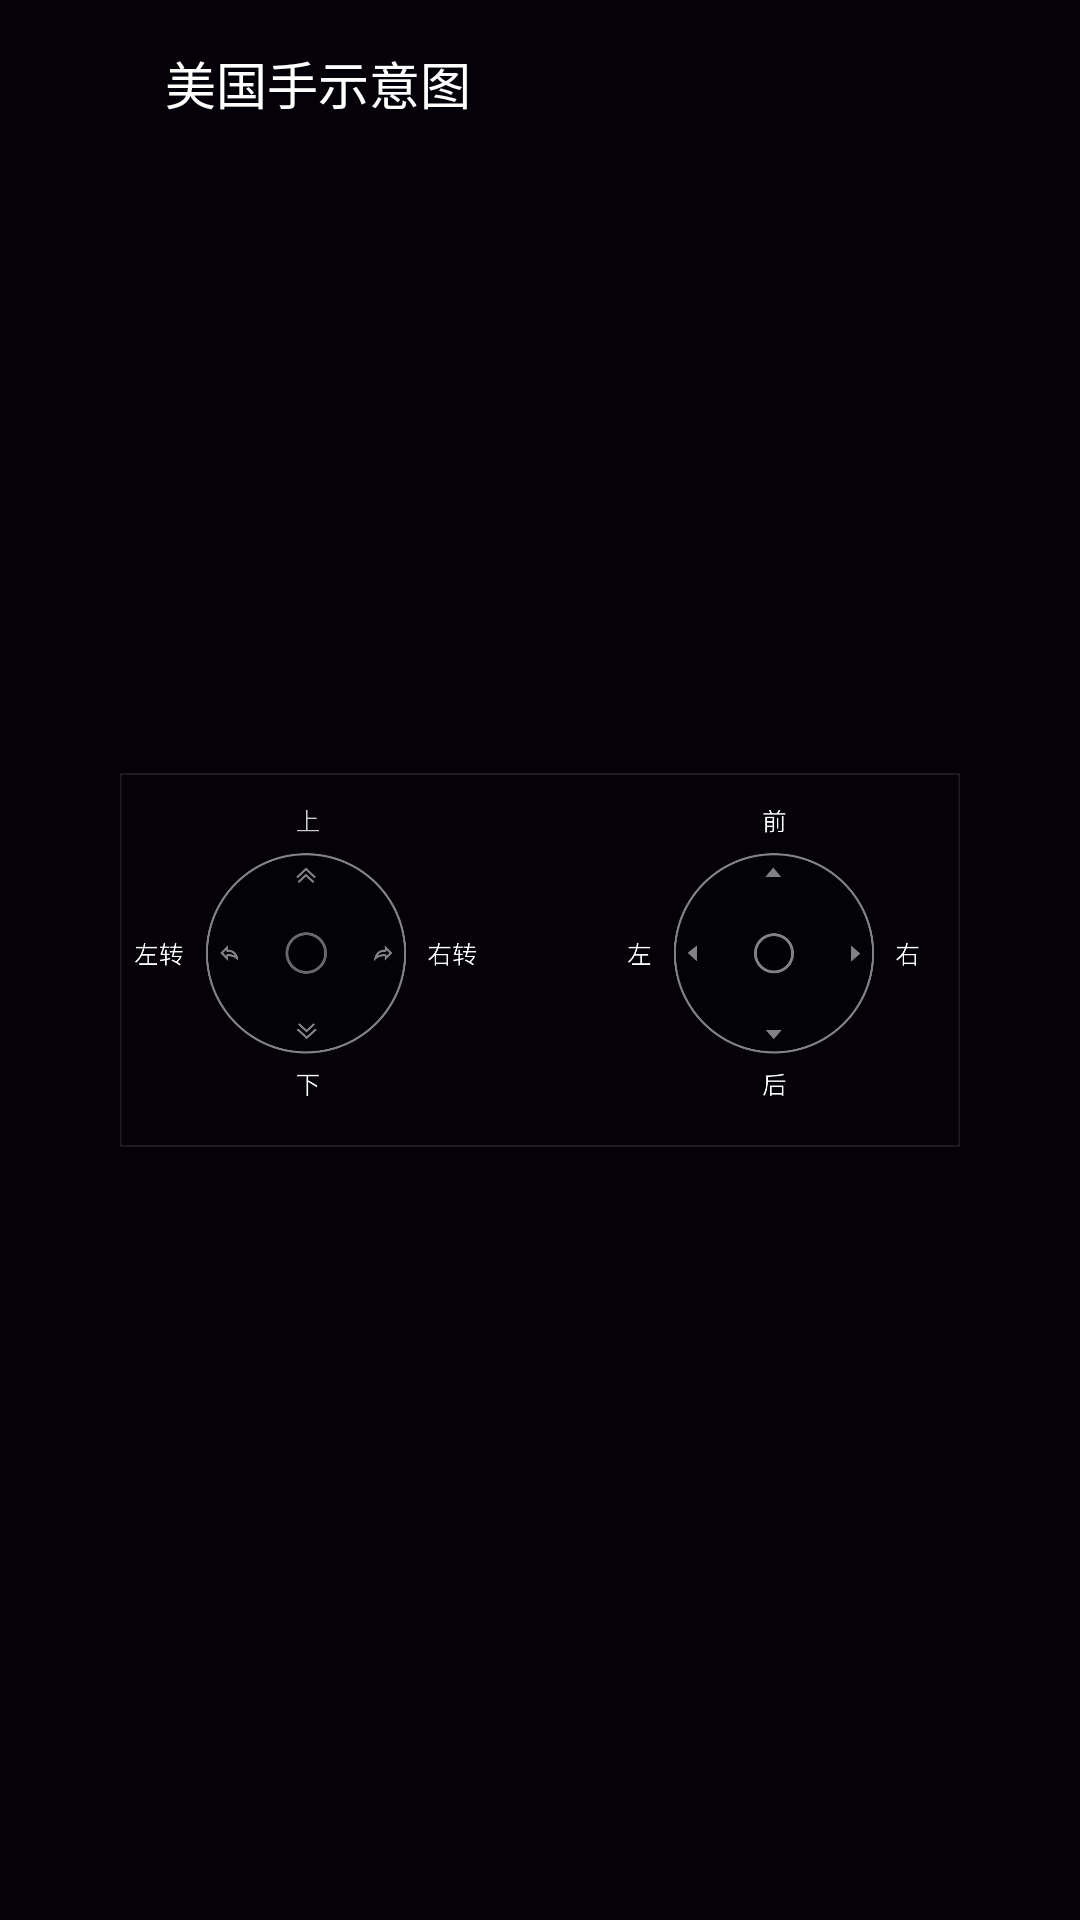

Here is an Android app screen rendered from its layout file. Give the layout XML and the strings, colors and styles it references.
<!-- AndroidManifest.xml: activity theme ActivityDialogStyle -->
<!-- res/layout/activity_hand_demo.xml -->
<?xml version="1.0" encoding="utf-8"?>
<RelativeLayout xmlns:android="http://schemas.android.com/apk/res/android"
    android:orientation="vertical" android:layout_width="match_parent"
    android:paddingLeft="40dp"
    android:paddingRight="40dp"
    android:background="#040208"
    android:layout_height="match_parent">

    <RelativeLayout
        android:layout_width="match_parent"
        android:layout_height="wrap_content"
        android:padding="15dp"
        >

        <TextView
            android:id="@+id/tv_title"
            android:layout_width="wrap_content"
            android:layout_height="wrap_content"
            android:text="@string/american_hand_demo"
            android:textColor="@color/white"
            android:textSize="17sp"/>

        <ImageView
            android:id="@+id/img_close"
            android:layout_width="wrap_content"
            android:layout_height="wrap_content"
            android:layout_alignParentRight="true"
            android:padding="5dp"
            android:src="@mipmap/cha"/>

    </RelativeLayout>


    <ImageView
        android:id="@+id/img_content"
        android:layout_width="wrap_content"
        android:layout_height="wrap_content"
        android:layout_centerInParent="true"
        android:src="@mipmap/meiguoshou"/>

</RelativeLayout>
<!-- resources referenced by this layout -->
<resources>
  <color name="white">#FFFFFF</color>
  <!-- mipmap meiguoshou: png bitmap (mipmap-xxhdpi, 46891 bytes) -->
  <string name="american_hand_demo">美国手示意图</string>
  <style name="ActivityDialogStyle" parent="Theme.AppCompat.Dialog">
          <item name="android:windowBackground">@android:color/transparent</item>
          <item name="android:typeface">monospace</item>
          <item name="android:windowFrame">@null</item>
  
          <item name="android:windowNoTitle">true</item>
  
          <item name="android:windowIsFloating">true</item>
  
          <item name="android:windowFullscreen">true</item>
          <item name="android:windowIsTranslucent">true</item>
  
          <item name="android:windowContentOverlay">@null</item>
  
          <item name="android:windowAnimationStyle">@android:style/Animation.Dialog</item>
  
          <item name="android:backgroundDimEnabled">false</item>
  
      </style>
</resources>
